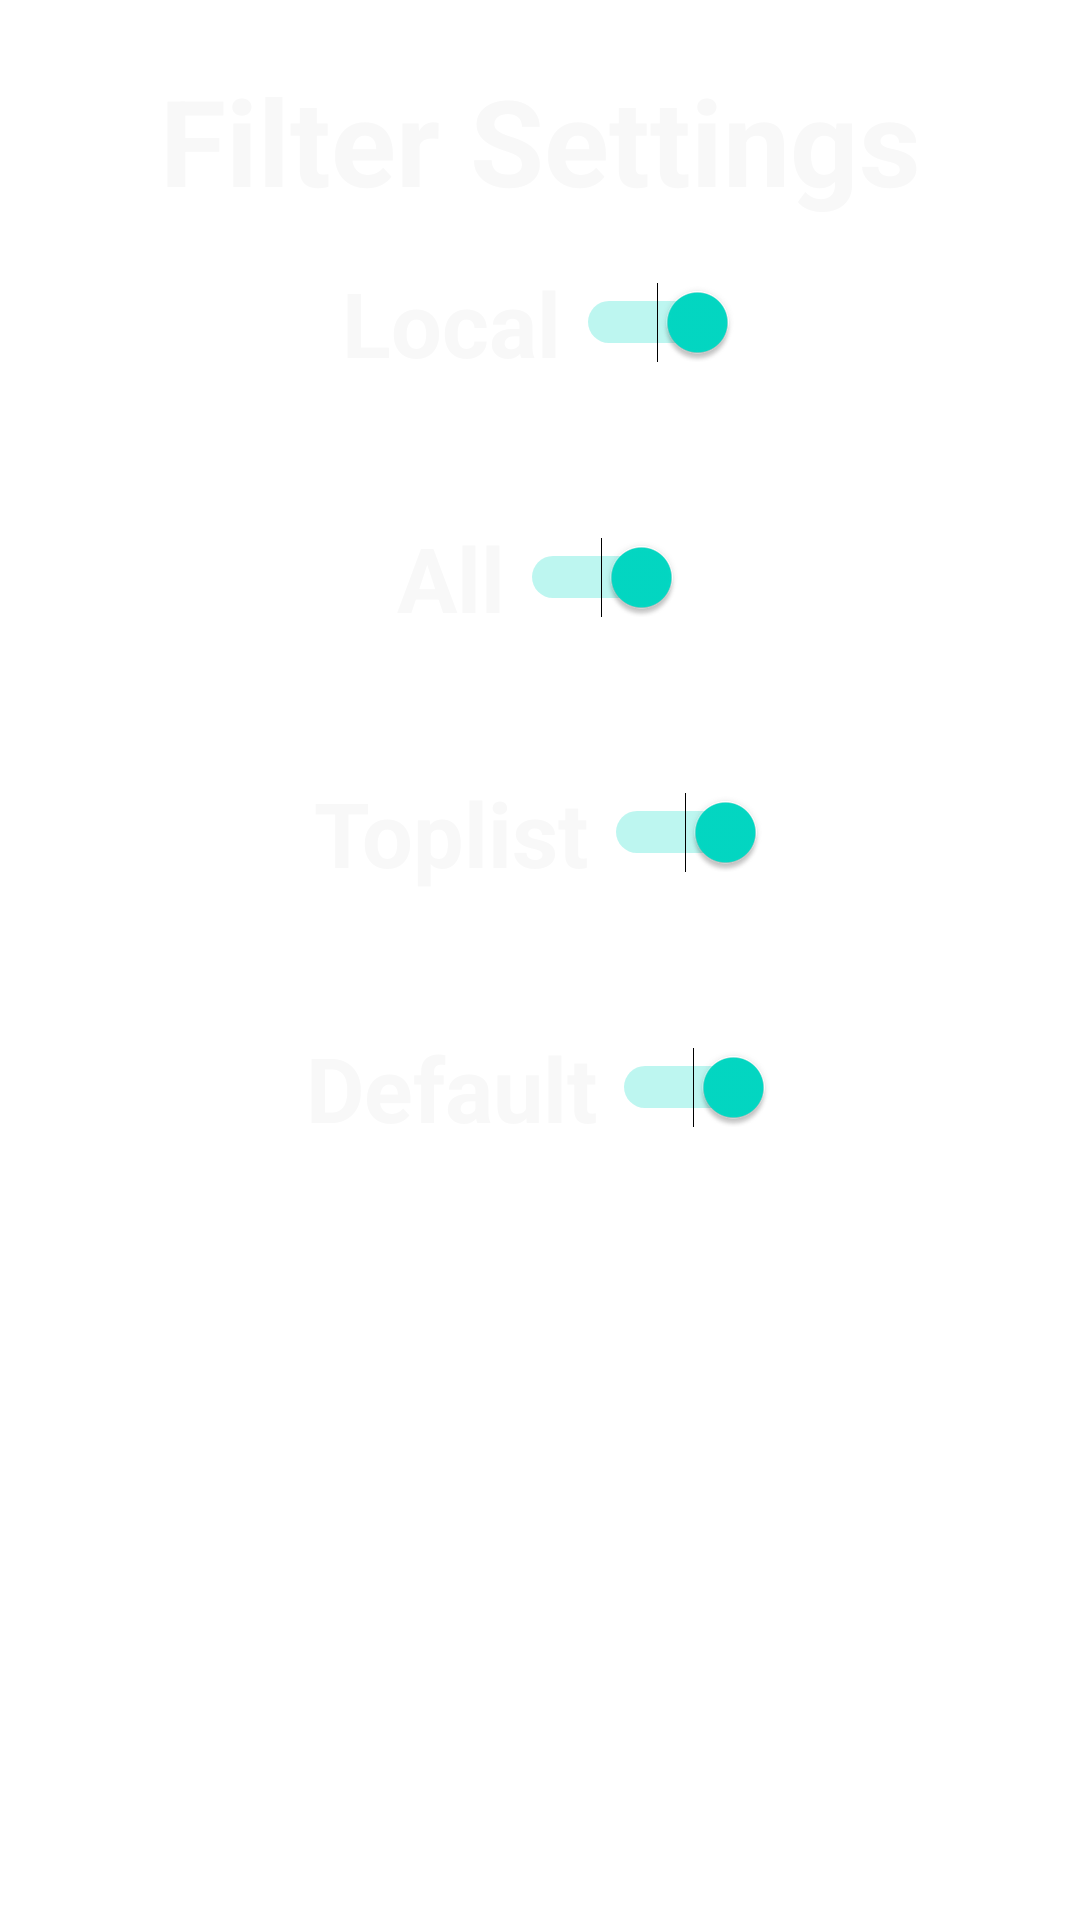

Android layout source for this screen:
<!-- AndroidManifest.xml: application theme AppTheme -->
<!-- res/layout/fragment_filter.xml -->
<RelativeLayout xmlns:android="http://schemas.android.com/apk/res/android"
    xmlns:tools="http://schemas.android.com/tools" android:layout_width="match_parent"
    android:layout_height="match_parent"
    tools:context="se.liu.oscho707student.plaskapp.FilterFragment"
    android:gravity="top">


    <TextView
        android:layout_width="match_parent"
        android:layout_height="match_parent"
        android:text="Filter Settings"
        android:id="@+id/settingTitle"
        android:layout_gravity="top|bottom|center_horizontal"
        android:textStyle="bold"
        android:textSize="40dp"
        android:textColor="@color/plask_white"
        android:background="@color/plask_card"
        android:layout_centerHorizontal="true"
        android:padding="10dp"
        android:layout_margin="10dp"
        android:editable="false"
        android:gravity="center_horizontal" />

    <Switch
        android:layout_width="wrap_content"
        android:layout_height="75dp"
        android:text="Local"
        android:id="@+id/switchLocal"
        android:layout_gravity="center"
        android:textSize="30dp"
        android:textColor="@color/plask_white"
        android:singleLine="false"
        android:layout_alignParentStart="false"
        android:checked="true"
        android:textStyle="bold"
        android:layout_alignTop="@+id/settingTitle"
        android:layout_alignParentTop="false"
        android:layout_alignWithParentIfMissing="false"
        android:layout_centerInParent="true"
        android:switchPadding="5dp"
        android:elegantTextHeight="false"
        android:allowUndo="false"
        android:padding="10dp"
        android:layout_marginTop="60dp" />

    <Switch
        android:layout_width="wrap_content"
        android:layout_height="75dp"
        android:text="Toplist"
        android:id="@+id/switchToplist"
        android:layout_gravity="center"
        android:textSize="30dp"
        android:textColor="@color/plask_white"
        android:singleLine="false"
        android:checked="true"
        android:textStyle="bold"
        android:switchPadding="5dp"
        android:elegantTextHeight="false"
        android:allowUndo="false"
        android:padding="10dp"
        android:layout_centerVertical="true"
        android:layout_centerHorizontal="true"
        android:layout_marginTop="10dp"
        android:layout_below="@+id/switchAll" />

    <Switch
        android:layout_width="wrap_content"
        android:layout_height="75dp"
        android:text="All"
        android:id="@+id/switchAll"
        android:layout_gravity="center"
        android:textSize="30dp"
        android:textColor="@color/plask_white"
        android:singleLine="false"
        android:checked="true"
        android:textStyle="bold"
        android:layout_alignWithParentIfMissing="false"
        android:switchPadding="5dp"
        android:elegantTextHeight="false"
        android:allowUndo="false"
        android:padding="10dp"
        android:layout_centerHorizontal="true"
        android:layout_marginTop="10dp"
        android:layout_below="@+id/switchLocal" />
    <Switch
        android:layout_width="wrap_content"
        android:layout_height="75dp"
        android:text="Default"
        android:id="@+id/switchDefault"
        android:layout_gravity="center"
        android:textSize="30dp"
        android:textColor="@color/plask_white"
        android:singleLine="false"
        android:checked="true"
        android:textStyle="bold"
        android:layout_alignWithParentIfMissing="false"
        android:switchPadding="5dp"
        android:elegantTextHeight="false"
        android:allowUndo="false"
        android:padding="10dp"
        android:layout_centerHorizontal="true"
        android:layout_marginTop="10dp"
        android:layout_below="@+id/switchToplist" />

</RelativeLayout>
<!-- resources referenced by this layout -->
<resources>
  <color name="plask_white">#f8f8f8</color>
</resources>
